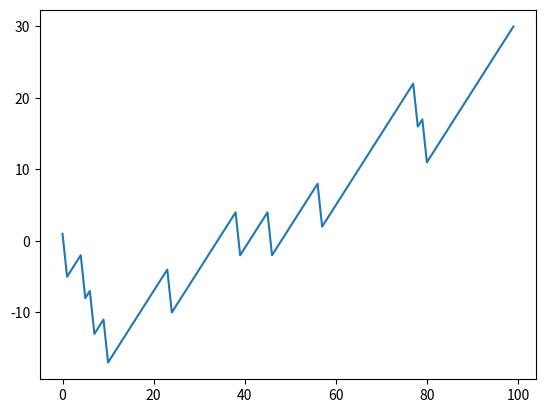

Here is the Python script that generated this plot:
import numpy as np
from matplotlib.pyplot import plot, show

points = np.zeros(100)
outcomes = np.random.hypergeometric(25, 1, 3, size=len(points))

for i in range(len(points)):
    if outcomes[i] == 3:
        points[i] = points[i - 1] + 1
    elif outcomes[i] == 2:
        points[i] = points[i - 1] - 6
    else:
        print(outcomes[i])

plot(np.arange(len(points)), points)
show()
